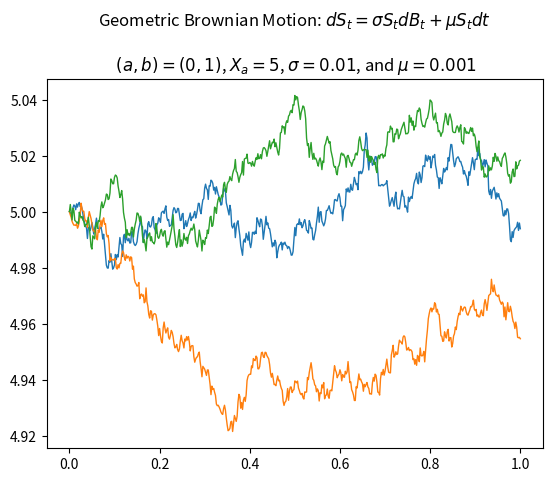

Write the Python code that produced this figure.
import numpy as np
import matplotlib.pyplot as plt

# How many sample paths
pamt = 3
# We use recurssion from the Euler-Maruyama method to simulate the process.
m = .001
s= .01

# set the initial condition
x_a= 5

# set the interval (a,b) and choose the size of the partition
a = 0
b = 1
n_L = 500
delta_L = (b-a)/n_L

#partition the interval (a,b)
P_L = np.linspace(a,b,n_L+1)

GB = np.zeros((pamt,n_L+1))
# Function to get the processes 
def GeoB():
    # Get the noise
    # increments dW
    dW = np.sqrt(delta_L) * np.random.normal(0,1,size = n_L )
    
    # Apply the recursion.
    
    Xt = np.append(np.empty(0, dtype=float),x_a)
    
    
    xi = x_a
    for i in range(n_L):
        xi = xi + (m*xi*delta_L) + (s*xi*dW[i])
        Xt = np.append(Xt,xi)
    return Xt

for i in range(pamt):
    GB[i,:] = GeoB()
    
#print(dW)
#print(Xt)
# plot

for i in range(pamt):
    plt.plot(P_L,GB[i], linewidth=1)
plt.title('Geometric Brownian Motion: \
$dS_t = \sigma S_t dB_t + \mu S_t dt$ \n \n \
$(a,b) =({},{})$, $X_a = {}$, $\sigma ={}$, and $\mu = {}$'.format(a,b,x_a,s,m,n_L))
plt.show()

